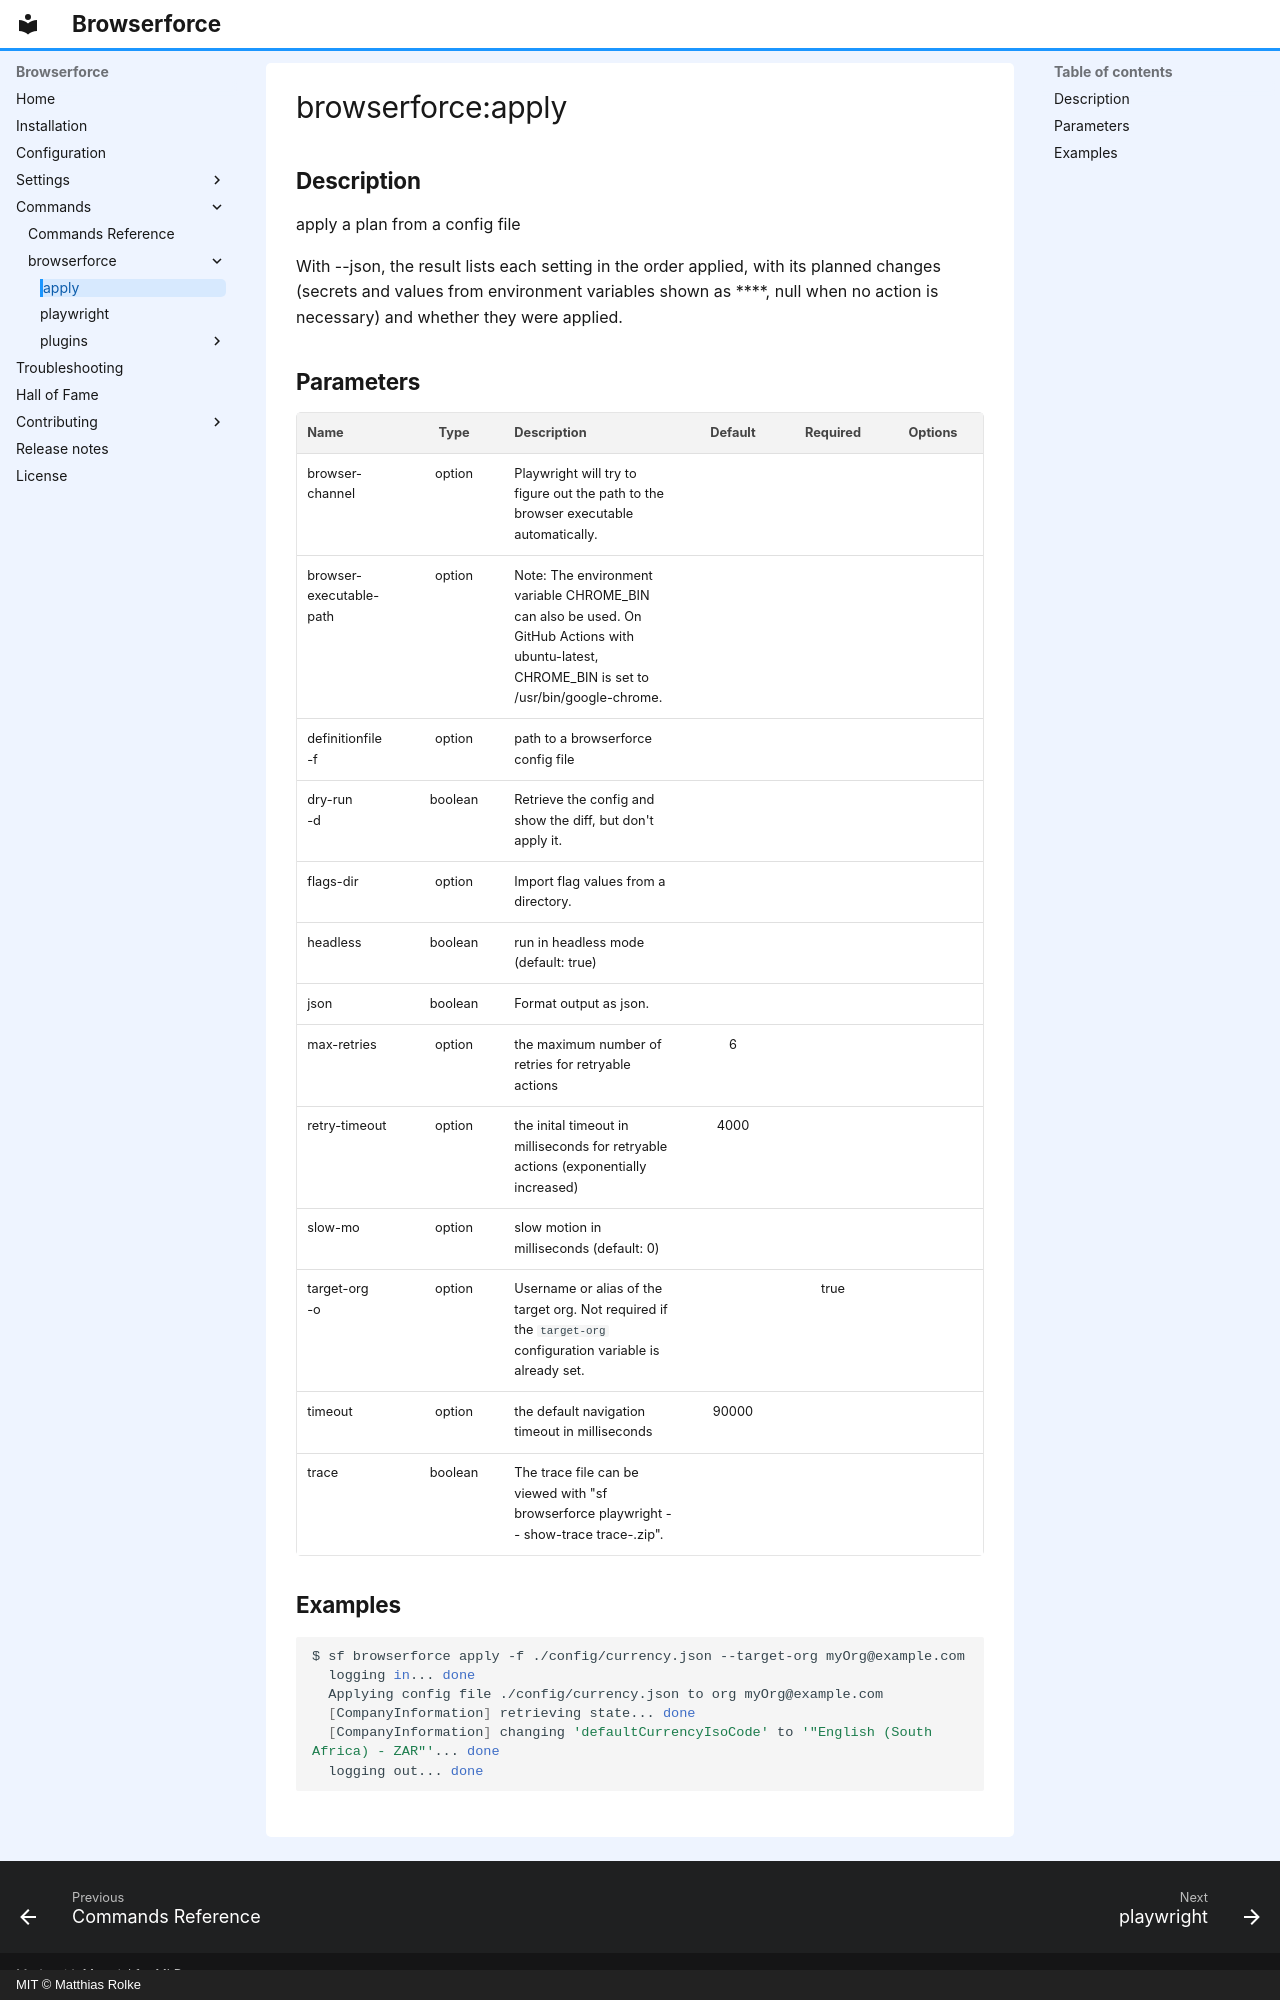

repository: amtrack/sfdx-browserforce-plugin · page: browserforce/apply/index.html · generator: mkdocs · copyright: MIT © Matthias Rolke

---
title: "browserforce:apply"
description: "apply a plan from a config file"
---
<!-- This file has been generated with command 'sf hardis:doc:plugin:generate'. Please do not update it manually or it may be overwritten -->
# browserforce:apply

## Description

apply a plan from a config file

With --json, the result lists each setting in the order applied, with its planned changes (secrets and values from environment variables shown as ****, null when no action is necessary) and whether they were applied.

## Parameters

| Name                    |  Type   | Description                                                                                                                                    | Default | Required | Options |
|:------------------------|:-------:|:-----------------------------------------------------------------------------------------------------------------------------------------------|:-------:|:--------:|:-------:|
| browser-channel         | option  | Playwright will try to figure out the path to the browser executable automatically.                                                            |         |          |         |
| browser-executable-path | option  | Note: The environment variable CHROME_BIN can also be used. On GitHub Actions with ubuntu-latest, CHROME_BIN is set to /usr/bin/google-chrome. |         |          |         |
| definitionfile<br/>-f   | option  | path to a browserforce config file                                                                                                             |         |          |         |
| dry-run<br/>-d          | boolean | Retrieve the config and show the diff, but don't apply it.                                                                                     |         |          |         |
| flags-dir               | option  | Import flag values from a directory.                                                                                                           |         |          |         |
| headless                | boolean | run in headless mode (default: true)                                                                                                           |         |          |         |
| json                    | boolean | Format output as json.                                                                                                                         |         |          |         |
| max-retries             | option  | the maximum number of retries for retryable actions                                                                                            |    6    |          |         |
| retry-timeout           | option  | the inital timeout in milliseconds for retryable actions (exponentially increased)                                                             |  4000   |          |         |
| slow-mo                 | option  | slow motion in milliseconds (default: 0)                                                                                                       |         |          |         |
| target-org<br/>-o       | option  | Username or alias of the target org. Not required if the `target-org` configuration variable is already set.                                   |         |   true   |         |
| timeout                 | option  | the default navigation timeout in milliseconds                                                                                                 |  90000  |          |         |
| trace                   | boolean | The trace file can be viewed with "sf browserforce playwright -- show-trace trace-<date>.zip".                                                 |         |          |         |

## Examples

```shell
$ sf browserforce apply -f ./config/currency.json --target-org myOrg@example.com
  logging in... done
  Applying config file ./config/currency.json to org myOrg@example.com
  [CompanyInformation] retrieving state... done
  [CompanyInformation] changing 'defaultCurrencyIsoCode' to '"English (South Africa) - ZAR"'... done
  logging out... done
  
```
